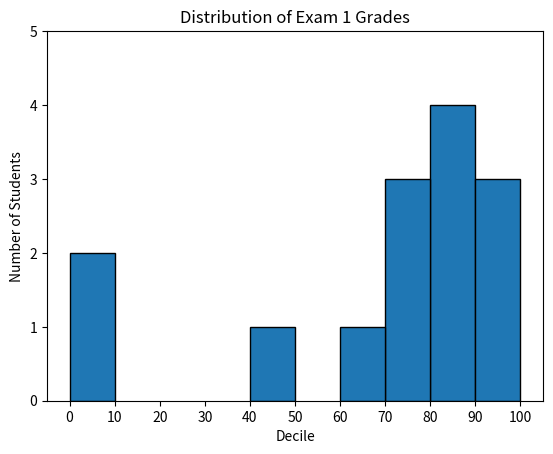

Source code (Python):
from matplotlib import pyplot as plt

from collections import Counter
grades = [83, 95, 91, 87, 70, 0, 40, 85, 82, 100, 67, 73, 77, 0]

#group the grades by 10 per 10 and set 100 within the 90's
histogram = Counter(min(grade // 10 * 10, 90) for grade in grades)

plt.bar([x + 5 for x in histogram.keys()], #Move the bars 5 to the right
    histogram.values(),                    #Set the right height
    10,                                    #Set the width of 10 to each bar (it accepts float number)
    edgecolor = (0,0,0))                   #Set dark columns edges

plt.axis([-5,105,0,5])                     #'x' axis from -5 to 105 and 'y' axis from 0 to 5

plt.xticks([10 * i for i in range(11)])    #'x' ticks from 0 to  100 by 10

plt.title('Distribution of Exam 1 Grades')
plt.ylabel('Number of Students')
plt.xlabel('Decile')

plt.show()
